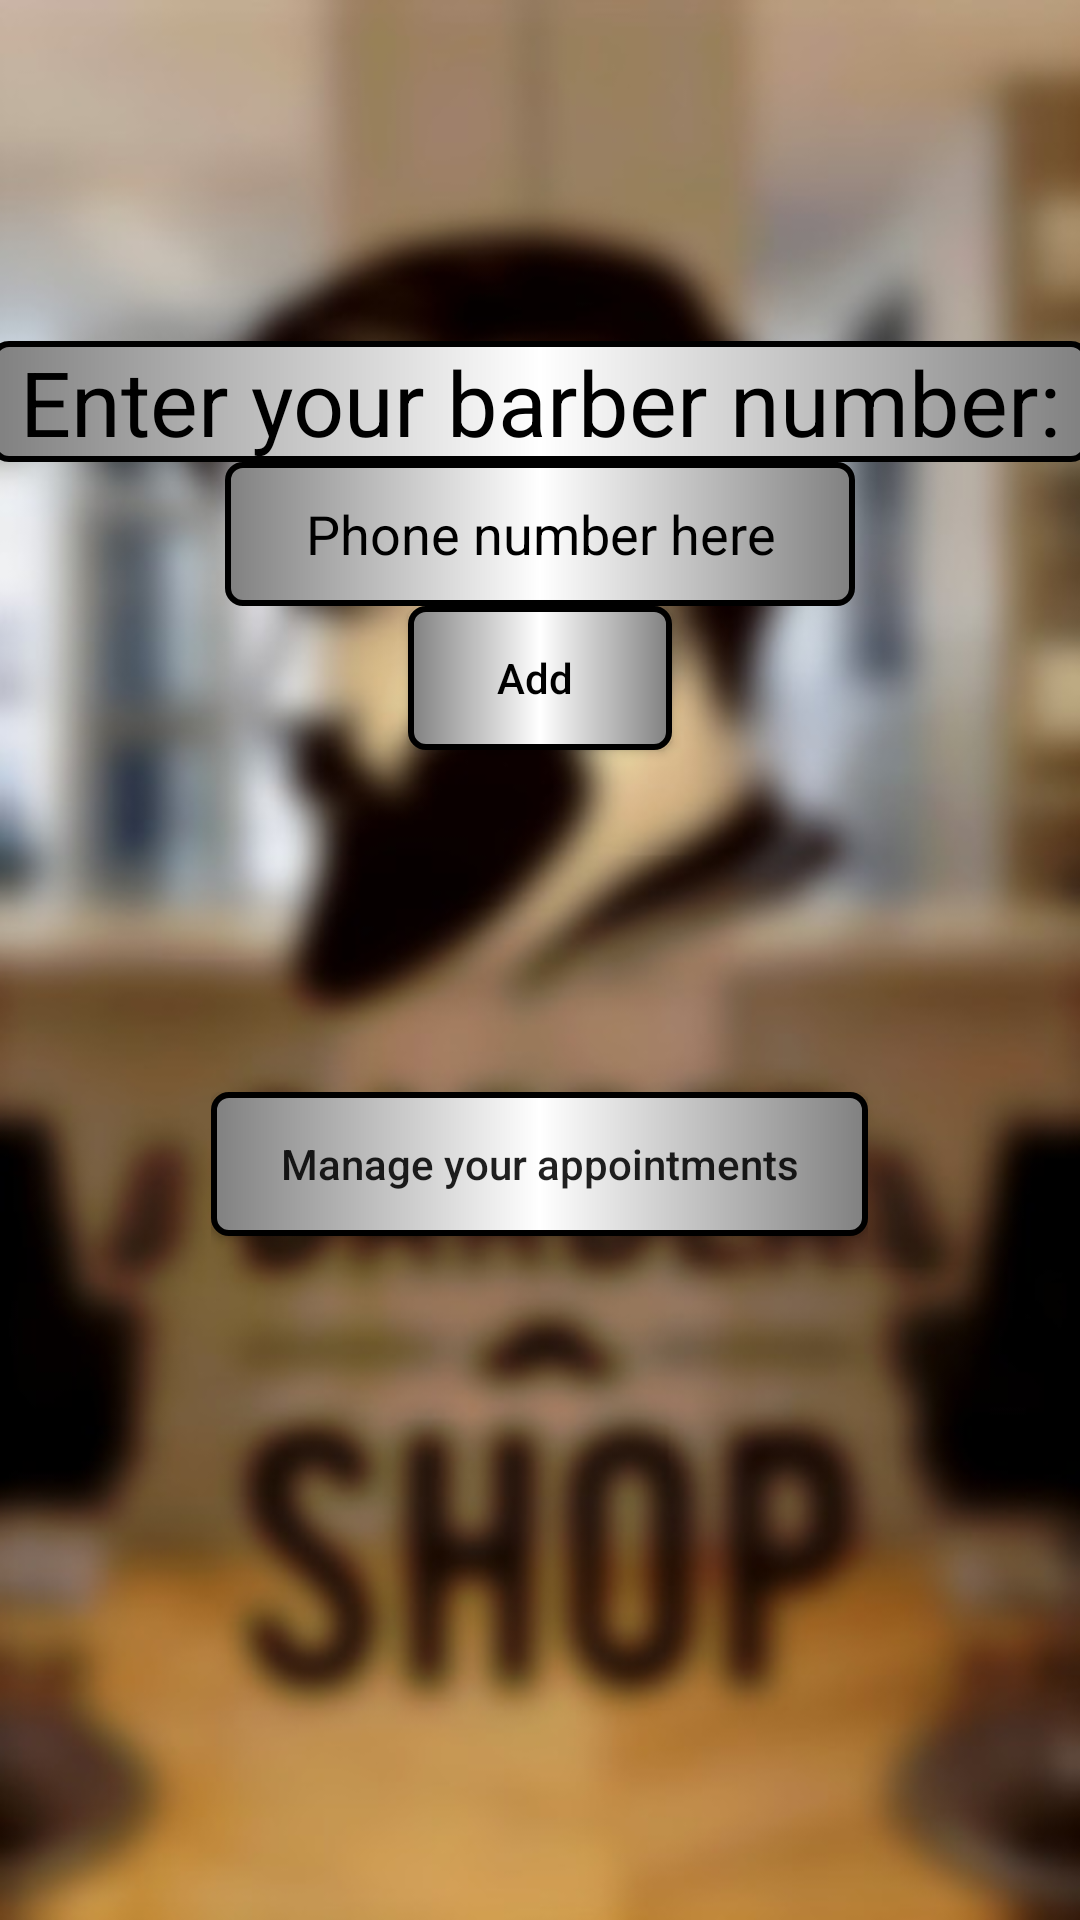

Write the Android layout XML for this screen, with the resource values it uses.
<!-- AndroidManifest.xml: application theme Theme.BaeberApp -->
<!-- res/layout/fragment__user__actions.xml -->
<?xml version="1.0" encoding="utf-8"?>
<LinearLayout xmlns:android="http://schemas.android.com/apk/res/android"
    xmlns:app="http://schemas.android.com/apk/res-auto"
    xmlns:tools="http://schemas.android.com/tools"
    android:layout_width="match_parent"
    android:layout_height="match_parent"
    android:background="@drawable/blur"
    android:layoutDirection="ltr"
    android:orientation="vertical"
    tools:context=".Fragment_User_Actions">

    <LinearLayout
        android:layout_width="match_parent"
        android:layout_height="wrap_content"
        android:layout_gravity="center"
        android:layout_weight="1"
        android:gravity="center"
        android:orientation="vertical">

        <TextView
            android:id="@+id/textView3"
            android:layout_width="366dp"
            android:layout_height="wrap_content"
            android:layout_gravity="center|center_horizontal|center_vertical"
            android:background="@drawable/gradient_bg_middle"
            android:foregroundGravity="center_vertical|center|center_horizontal"
            android:gravity="center|center_horizontal|center_vertical"
            android:text="Enter your barber number:"
            android:textColor="@color/black"
            android:textSize="30sp" />

        <EditText
            android:id="@+id/tfBarberPhoneNumber"
            android:layout_width="wrap_content"
            android:layout_height="wrap_content"
            android:layout_gravity="center|center_horizontal|center_vertical"
            android:background="@drawable/gradient_bg_middle"
            android:ems="10"
            android:foregroundGravity="center_vertical|center|center_horizontal"
            android:gravity="center|center_horizontal|center_vertical"
            android:inputType="textPersonName"
            android:minHeight="48dp"
            android:text="Phone number here"
            android:textColor="@color/black" />

        <Button
            android:id="@+id/buttonAddAppointment"
            android:layout_width="wrap_content"
            android:layout_height="wrap_content"
            android:layout_gravity="center|center_horizontal|center_vertical"
            android:background="@drawable/gradient_bg_middle"
            android:foregroundGravity="center_vertical|center|center_horizontal"
            android:gravity="center|center_horizontal|center_vertical"
            android:text="Add "
            android:textAllCaps="false"
            android:textColor="@color/black" />

    </LinearLayout>

    <LinearLayout
        android:layout_width="wrap_content"
        android:layout_height="wrap_content"
        android:layout_gravity="center"
        android:layout_weight="1"
        android:orientation="horizontal">

        <Button
            android:id="@+id/ButtonManageAppointments"
            android:layout_width="219dp"
            android:layout_height="wrap_content"
            android:layout_weight="1"
            android:background="@drawable/gradient_bg_middle"
            android:text="Manage your appointments"
            android:textAllCaps="false" />
    </LinearLayout>

</LinearLayout>
<!-- resources referenced by this layout -->
<resources>
  <color name="black">#FF000000</color>
  <!-- drawable blur: jpg bitmap (drawable-v24, 37716 bytes) -->
  <!-- drawable gradient_bg_middle (drawable) -->
  <?xml version="1.0" encoding="utf-8"?>
  <shape xmlns:android="http://schemas.android.com/apk/res/android">
      <gradient android:startColor="#808080"
          android:centerColor="#FFFFFF"
          android:endColor="#808080"
          android:angle="0" />
  
  
      <stroke android:width="2dp"
              android:color="@color/black" />
  
  
      <corners android:radius="5dp"/>
  
  </shape>
  <style name="Theme.BaeberApp" parent="Theme.AppCompat.Light.NoActionBar">
          
          <item name="colorPrimary">#7A4900</item>
          <item name="colorPrimaryVariant">#AA6B0E</item>
          <item name="colorOnPrimary">@color/white</item>
          
          <item name="colorSecondary">#EDB869</item>
          <item name="colorSecondaryVariant">#9E6E28</item>
          <item name="colorOnSecondary">@color/black</item>
          
          <item name="android:statusBarColor" tools:targetApi="l">?attr/colorPrimaryVariant</item>
          
  
      </style>
  <color name="white">#FFFFFFFF</color>
</resources>
